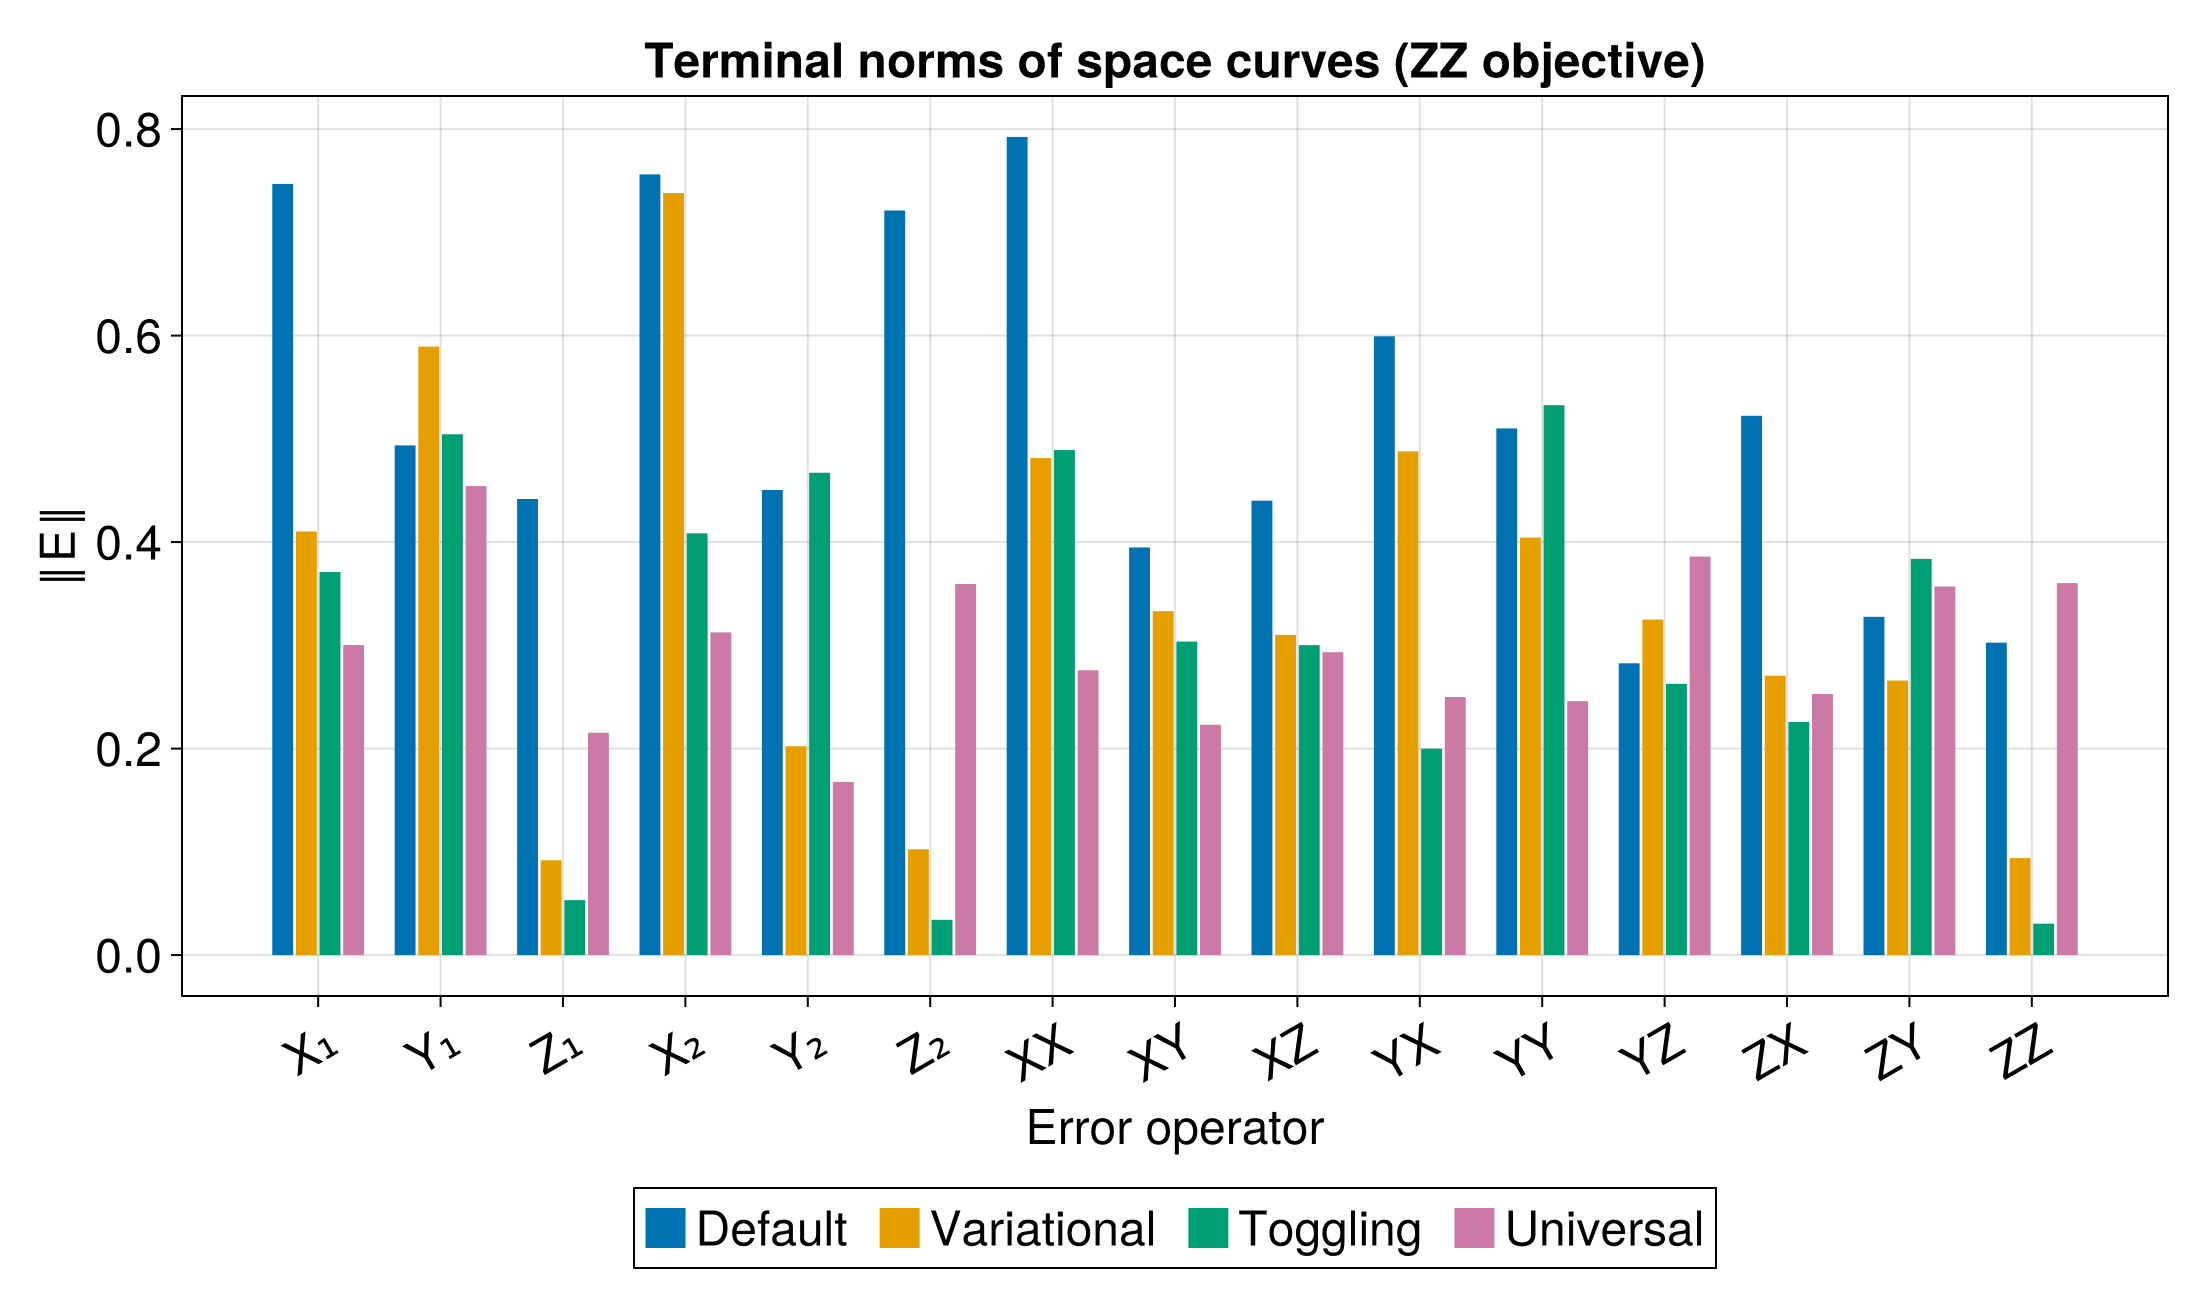

Data behind this chart, as committed beside it:
Error, Default, Variational, Toggling, Universal
X₁, 0.7469, 0.4103, 0.371, 0.3003
Y₁, 0.4937, 0.5894, 0.5044, 0.4543
Z₁, 0.4417, 0.09181, 0.05322, 0.2153
X₂, 0.7561, 0.7381, 0.4085, 0.3125
Y₂, 0.4505, 0.2023, 0.4672, 0.1677
Z₂, 0.7212, 0.1025, 0.03418, 0.3594
XX, 0.7924, 0.4814, 0.4891, 0.2759
XY, 0.3948, 0.3331, 0.3036, 0.2231
XZ, 0.4401, 0.3101, 0.3002, 0.2934
YX, 0.5993, 0.4878, 0.1999, 0.2499
YY, 0.5101, 0.4044, 0.5326, 0.2459
YZ, 0.2826, 0.3249, 0.2627, 0.386
ZX, 0.5223, 0.2706, 0.2258, 0.2529
ZY, 0.3276, 0.2659, 0.3837, 0.357
ZZ, 0.3026, 0.09394, 0.03042, 0.3603
